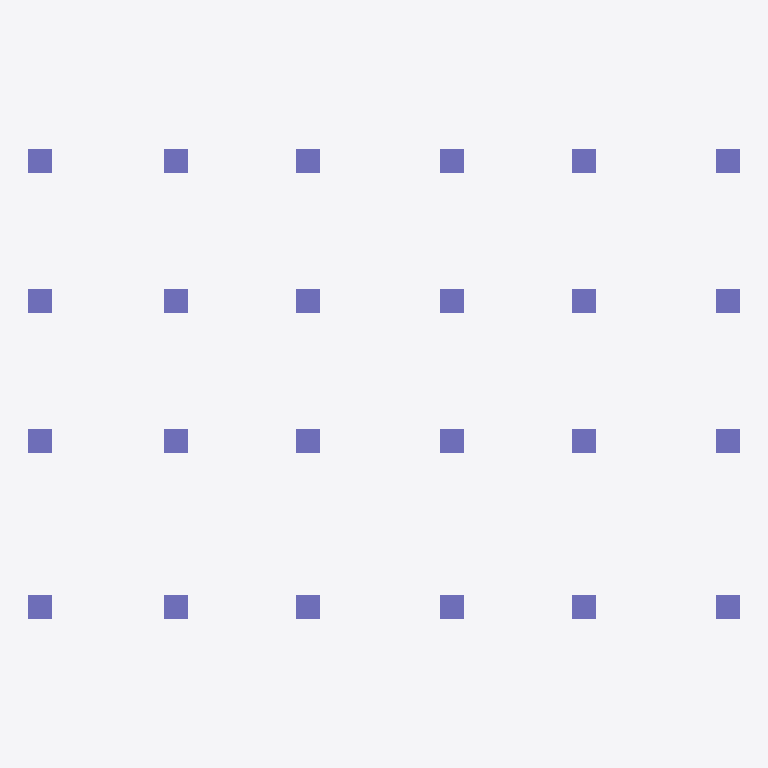
Plan cut of the same IFC building model at storey 'Level 1' (level 4.00 m, cut at 5.40 m), seen from above with north up, elements coloured by IFC class (only those large enough to see are counted): 24 columns (violet). No cut surface shows.
Extent 18.0 m × 11.9 m × 5.0 m (x, y, z). Storeys (2): Level 0 at 0.00 m; Level 1 at 4.00 m. Elements (48): 48 IfcColumn.

HEADER;
FILE_DESCRIPTION(('ViewDefinition [CoordinationView]'),'2;1');
FILE_NAME('Project Number','2013-12-23T10:48:36',(''),(''),'Autodesk Revit Architecture 2012 - 1.0','20110916_2132(x64)','');
FILE_SCHEMA(('IFC2X3'));
ENDSEC;
DATA;
#34=IFCPROJECT('2SicpodmT23Px2mtbl6V4M',#33,'Project Number',$,$,'','Project Status',(#27,#28),#23);
#1418=IFCSITE('2SicpodmT23Px2mtbl6V4K',#33,'Default',$,'',#1417,$,$,.ELEMENT.,(51,30,0,549316),(0,-7,-34,-450321),-0.0,$,$);
#36=IFCBUILDING('2SicpodmT23Px2mtbl6V4N',#33,$,$,$,#25,$,$,.ELEMENT.,$,$,#35);
#39=IFCBUILDINGSTOREY('2SicpodmT23Px2mtcGvW$H',#33,'Level 0',$,$,#38,$,$,.ELEMENT.,0.0);
#43=IFCBUILDINGSTOREY('2SicpodmT23Px2mtcGvWnG',#33,'Level 1',$,$,#42,$,$,.ELEMENT.,4000.0);
#756=IFCCOLUMN('2pEoZQWjb8rw0e3KYib0m4',#33,'Rectangular:600 x 600mm:600 x 600mm:195921',$,'600 x 600mm',#755,#752,'195921');
#812=IFCCOLUMN('2pEoZQWjb8rw0e3KYib0mD',#33,'Rectangular:600 x 600mm:600 x 600mm:195928',$,'600 x 600mm',#811,#808,'195928');
#784=IFCCOLUMN('2pEoZQWjb8rw0e3KYib0m0',#33,'Rectangular:600 x 600mm:600 x 600mm:195925',$,'600 x 600mm',#783,#780,'195925');
#868=IFCCOLUMN('2pEoZQWjb8rw0e3KYib0mB',#33,'Rectangular:600 x 600mm:600 x 600mm:195934',$,'600 x 600mm',#867,#864,'195934');
#840=IFCCOLUMN('2pEoZQWjb8rw0e3KYib0mE',#33,'Rectangular:600 x 600mm:600 x 600mm:195931',$,'600 x 600mm',#839,#836,'195931');
#896=IFCCOLUMN('2pEoZQWjb8rw0e3KYib0mq',#33,'Rectangular:600 x 600mm:600 x 600mm:195937',$,'600 x 600mm',#895,#892,'195937');
#924=IFCCOLUMN('2pEoZQWjb8rw0e3KYib0mn',#33,'Rectangular:600 x 600mm:600 x 600mm:195940',$,'600 x 600mm',#923,#920,'195940');
#952=IFCCOLUMN('2pEoZQWjb8rw0e3KYib0mo',#33,'Rectangular:600 x 600mm:600 x 600mm:195943',$,'600 x 600mm',#951,#948,'195943');
#980=IFCCOLUMN('2pEoZQWjb8rw0e3KYib0m$',#33,'Rectangular:600 x 600mm:600 x 600mm:195946',$,'600 x 600mm',#979,#976,'195946');
#1008=IFCCOLUMN('2pEoZQWjb8rw0e3KYib0mu',#33,'Rectangular:600 x 600mm:600 x 600mm:195949',$,'600 x 600mm',#1007,#1004,'195949');
#1064=IFCCOLUMN('2pEoZQWjb8rw0e3KYib0mc',#33,'Rectangular:600 x 600mm:600 x 600mm:195955',$,'600 x 600mm',#1063,#1060,'195955');
#1036=IFCCOLUMN('2pEoZQWjb8rw0e3KYib0mb',#33,'Rectangular:600 x 600mm:600 x 600mm:195952',$,'600 x 600mm',#1035,#1032,'195952');
#1092=IFCCOLUMN('2pEoZQWjb8rw0e3KYib0mZ',#33,'Rectangular:600 x 600mm:600 x 600mm:195958',$,'600 x 600mm',#1091,#1088,'195958');
#1120=IFCCOLUMN('2pEoZQWjb8rw0e3KYib0mi',#33,'Rectangular:600 x 600mm:600 x 600mm:195961',$,'600 x 600mm',#1119,#1116,'195961');
#1176=IFCCOLUMN('2pEoZQWjb8rw0e3KYib0mg',#33,'Rectangular:600 x 600mm:600 x 600mm:195967',$,'600 x 600mm',#1175,#1172,'195967');
#1148=IFCCOLUMN('2pEoZQWjb8rw0e3KYib0mf',#33,'Rectangular:600 x 600mm:600 x 600mm:195964',$,'600 x 600mm',#1147,#1144,'195964');
#1232=IFCCOLUMN('2pEoZQWjb8rw0e3KYib0pG',#33,'Rectangular:600 x 600mm:600 x 600mm:195973',$,'600 x 600mm',#1231,#1228,'195973');
#1204=IFCCOLUMN('2pEoZQWjb8rw0e3KYib0pN',#33,'Rectangular:600 x 600mm:600 x 600mm:195970',$,'600 x 600mm',#1203,#1200,'195970');
#1260=IFCCOLUMN('2pEoZQWjb8rw0e3KYib0pT',#33,'Rectangular:600 x 600mm:600 x 600mm:195976',$,'600 x 600mm',#1259,#1256,'195976');
#1288=IFCCOLUMN('2pEoZQWjb8rw0e3KYib0pU',#33,'Rectangular:600 x 600mm:600 x 600mm:195979',$,'600 x 600mm',#1287,#1284,'195979');
#1316=IFCCOLUMN('2pEoZQWjb8rw0e3KYib0pR',#33,'Rectangular:600 x 600mm:600 x 600mm:195982',$,'600 x 600mm',#1315,#1312,'195982');
#1372=IFCCOLUMN('2pEoZQWjb8rw0e3KYib0p1',#33,'Rectangular:600 x 600mm:600 x 600mm:195988',$,'600 x 600mm',#1371,#1368,'195988');
#1344=IFCCOLUMN('2pEoZQWjb8rw0e3KYib0p4',#33,'Rectangular:600 x 600mm:600 x 600mm:195985',$,'600 x 600mm',#1343,#1340,'195985');
#1400=IFCCOLUMN('2pEoZQWjb8rw0e3KYib0p2',#33,'Rectangular:600 x 600mm:600 x 600mm:195991',$,'600 x 600mm',#1399,#1396,'195991');
ENDSEC;
